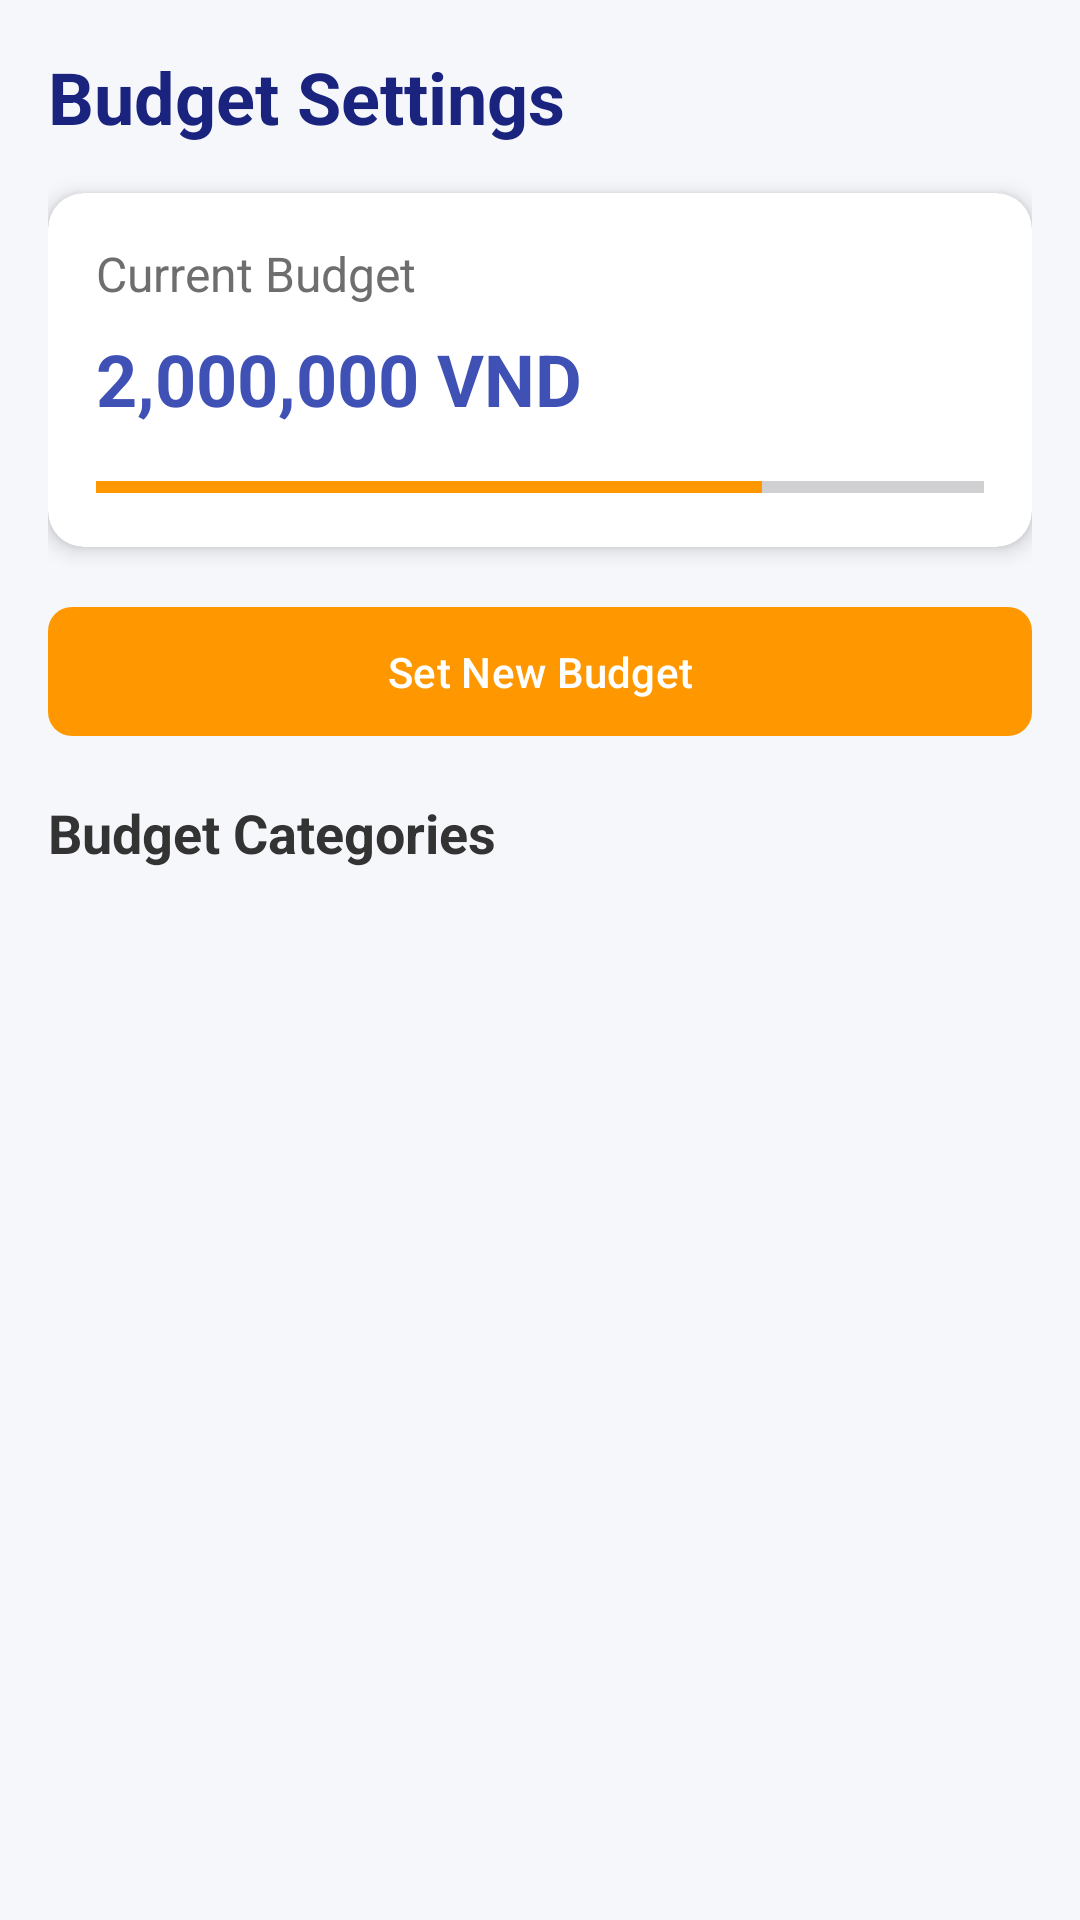

Reconstruct the res/layout file that produces this screen, plus the resources it refers to.
<!-- AndroidManifest.xml: application theme Theme.ASMAD -->
<!-- res/layout/fragment_budget_setting.xml -->
<?xml version="1.0" encoding="utf-8"?>
<androidx.core.widget.NestedScrollView xmlns:android="http://schemas.android.com/apk/res/android"
    xmlns:app="http://schemas.android.com/apk/res-auto"
    android:layout_width="match_parent"
    android:layout_height="match_parent"
    android:padding="16dp"
    android:background="#F5F7FB">

    <LinearLayout
        android:layout_width="match_parent"
        android:layout_height="wrap_content"
        android:orientation="vertical">

        <TextView
            android:layout_width="match_parent"
            android:layout_height="wrap_content"
            android:text="Budget Settings"
            android:textColor="#1A237E"
            android:textSize="24sp"
            android:textStyle="bold"
            android:layout_marginBottom="16dp"/>

        <androidx.cardview.widget.CardView
            android:layout_width="match_parent"
            android:layout_height="wrap_content"
            app:cardCornerRadius="12dp"
            app:cardElevation="4dp"
            android:layout_marginBottom="16dp">

            <LinearLayout
                android:layout_width="match_parent"
                android:layout_height="wrap_content"
                android:orientation="vertical"
                android:padding="16dp">

                <TextView
                    android:layout_width="match_parent"
                    android:layout_height="wrap_content"
                    android:text="Current Budget"
                    android:textSize="16sp"
                    android:textColor="#6E6E6E"/>

                <TextView
                    android:id="@+id/tv_current_budget"
                    android:layout_width="match_parent"
                    android:layout_height="wrap_content"
                    android:text="2,000,000 VND"
                    android:textSize="24sp"
                    android:textStyle="bold"
                    android:textColor="#3F51B5"
                    android:layout_marginTop="8dp"/>

                <ProgressBar
                    android:id="@+id/progress_bar_budget"
                    style="?android:attr/progressBarStyleHorizontal"
                    android:layout_width="match_parent"
                    android:layout_height="8dp"
                    android:layout_marginTop="16dp"
                    android:progress="75"
                    android:progressTint="#FF9800"/>
            </LinearLayout>
        </androidx.cardview.widget.CardView>

        <com.google.android.material.button.MaterialButton
            android:layout_width="match_parent"
            android:layout_height="wrap_content"
            android:text="Set New Budget"
            android:textColor="@android:color/white"
            app:icon="@drawable/settings"
            app:iconTint="@android:color/white"
            app:backgroundTint="#FF9800"
            android:paddingVertical="12dp"
            app:cornerRadius="8dp"
            android:layout_marginBottom="16dp"/>

        <TextView
            android:layout_width="match_parent"
            android:layout_height="wrap_content"
            android:text="Budget Categories"
            android:textColor="#333333"
            android:textSize="18sp"
            android:textStyle="bold"
            android:layout_marginBottom="8dp"/>

        
        <androidx.recyclerview.widget.RecyclerView
            android:id="@+id/rv_budget_categories"
            android:layout_width="match_parent"
            android:layout_height="wrap_content"
            android:nestedScrollingEnabled="false"/>

    </LinearLayout>
</androidx.core.widget.NestedScrollView>
<!-- resources referenced by this layout -->
<resources>
  <style name="Theme.ASMAD" parent="Base.Theme.ASMAD" />
  <style name="Base.Theme.ASMAD" parent="Theme.Material3.DayNight.NoActionBar">
          
          
      </style>
</resources>
